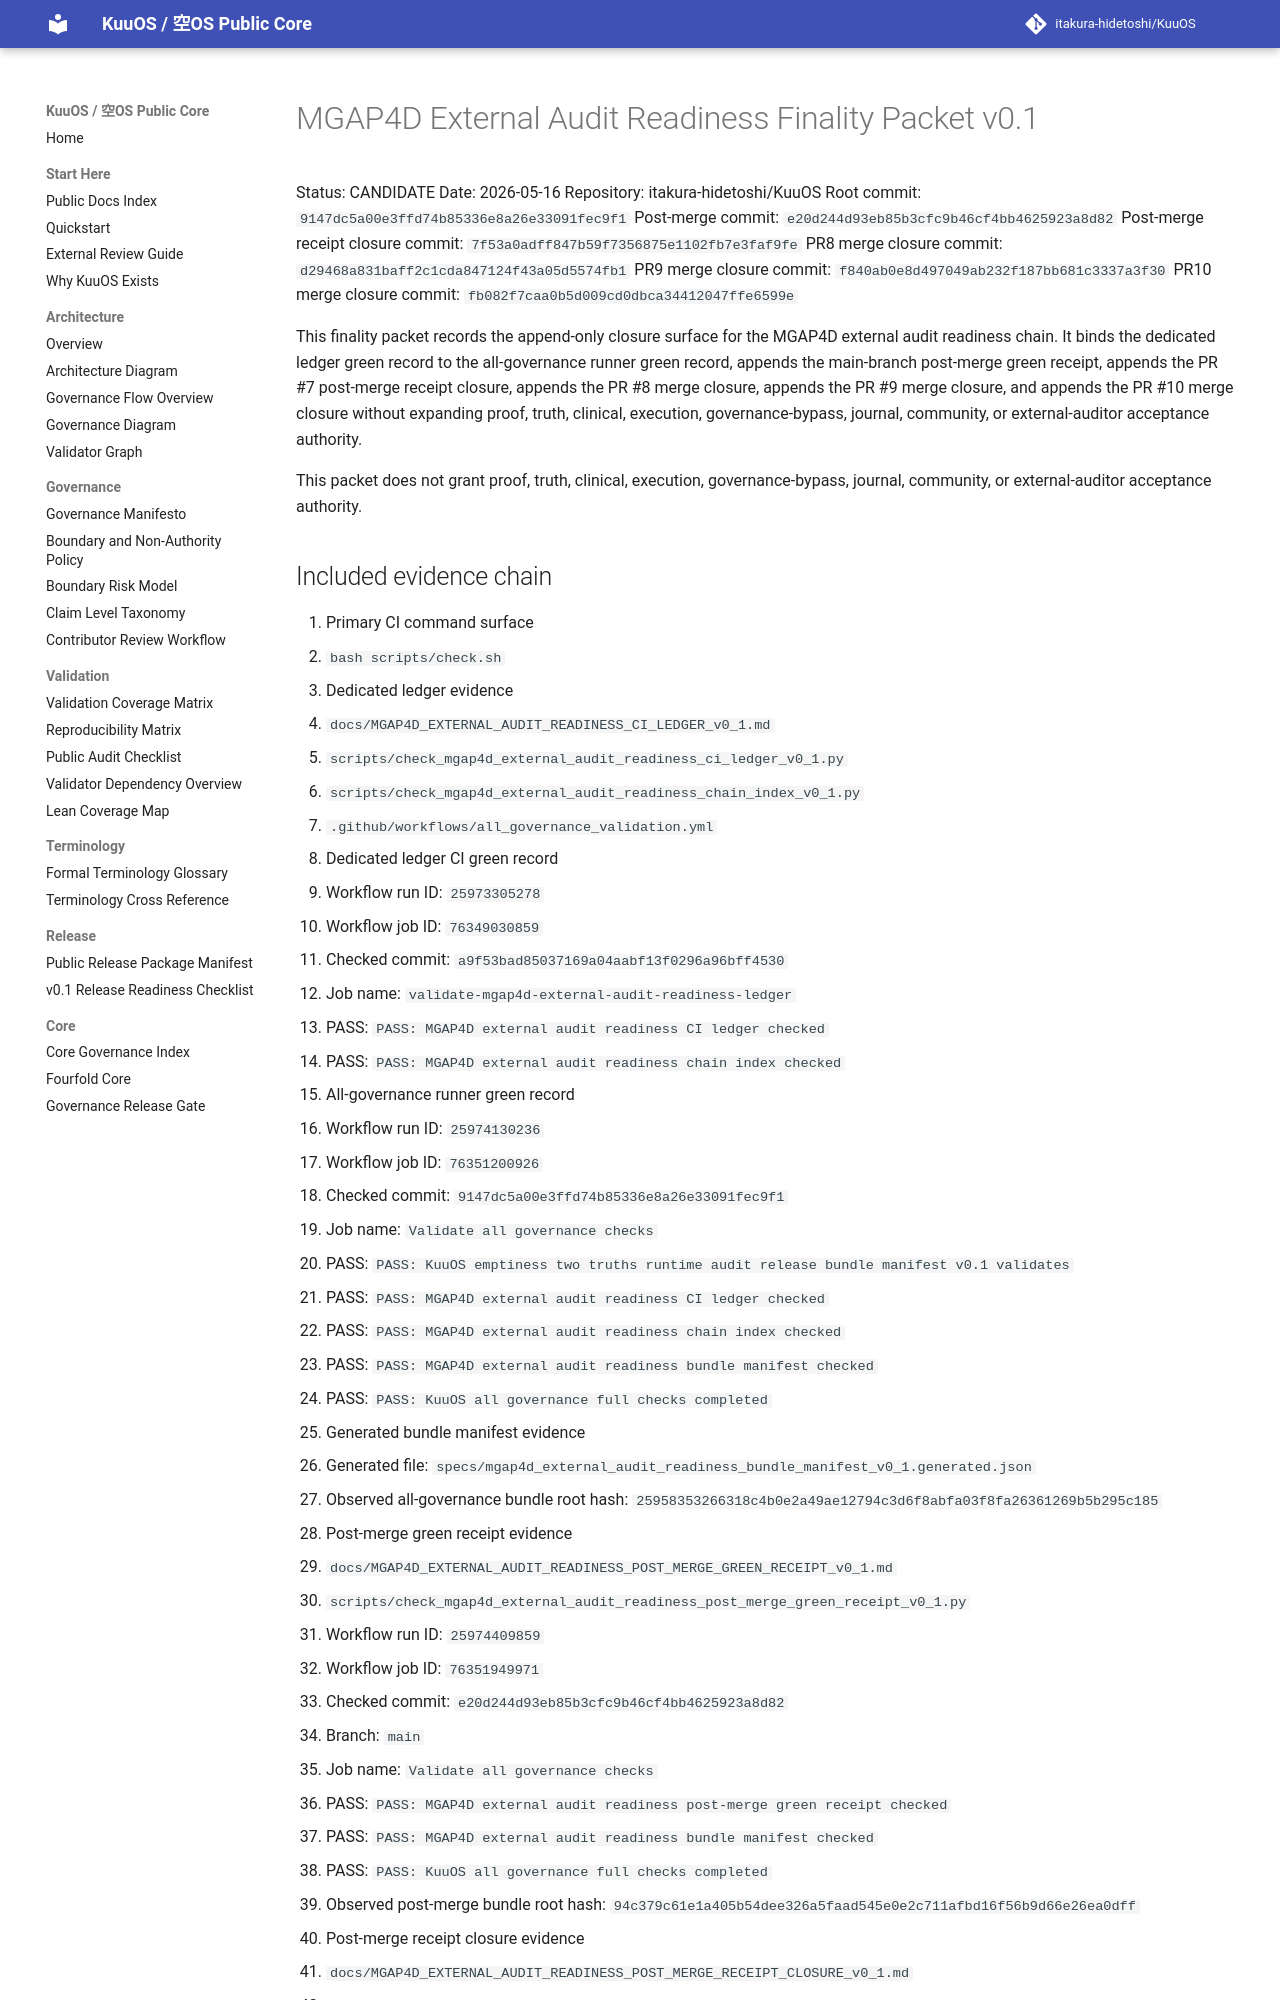

repository: itakura-hidetoshi/KuuOS · page: MGAP4D_EXTERNAL_AUDIT_READINESS_FINALITY_PACKET_v0_1/index.html · generator: mkdocs

# MGAP4D External Audit Readiness Finality Packet v0.1

Status: CANDIDATE
Date: 2026-05-16
Repository: itakura-hidetoshi/KuuOS
Root commit: `9147dc5a00e3ffd74b85336e8a26e33091fec9f1`
Post-merge commit: `e20d244d93eb85b3cfc9b46cf4bb4625923a8d82`
Post-merge receipt closure commit: `7f53a0adff847b59f7356875e1102fb7e3faf9fe`
PR8 merge closure commit: `d29468a831baff2c1cda847124f43a05d5574fb1`
PR9 merge closure commit: `f840ab0e8d497049ab232f187bb681c3337a3f30`
PR10 merge closure commit: `fb082f7caa0b5d009cd0dbca34412047ffe6599e`

This finality packet records the append-only closure surface for the MGAP4D external audit readiness chain. It binds the dedicated ledger green record to the all-governance runner green record, appends the main-branch post-merge green receipt, appends the PR #7 post-merge receipt closure, appends the PR #8 merge closure, appends the PR #9 merge closure, and appends the PR #10 merge closure without expanding proof, truth, clinical, execution, governance-bypass, journal, community, or external-auditor acceptance authority.

This packet does not grant proof, truth, clinical, execution, governance-bypass, journal, community, or external-auditor acceptance authority.
